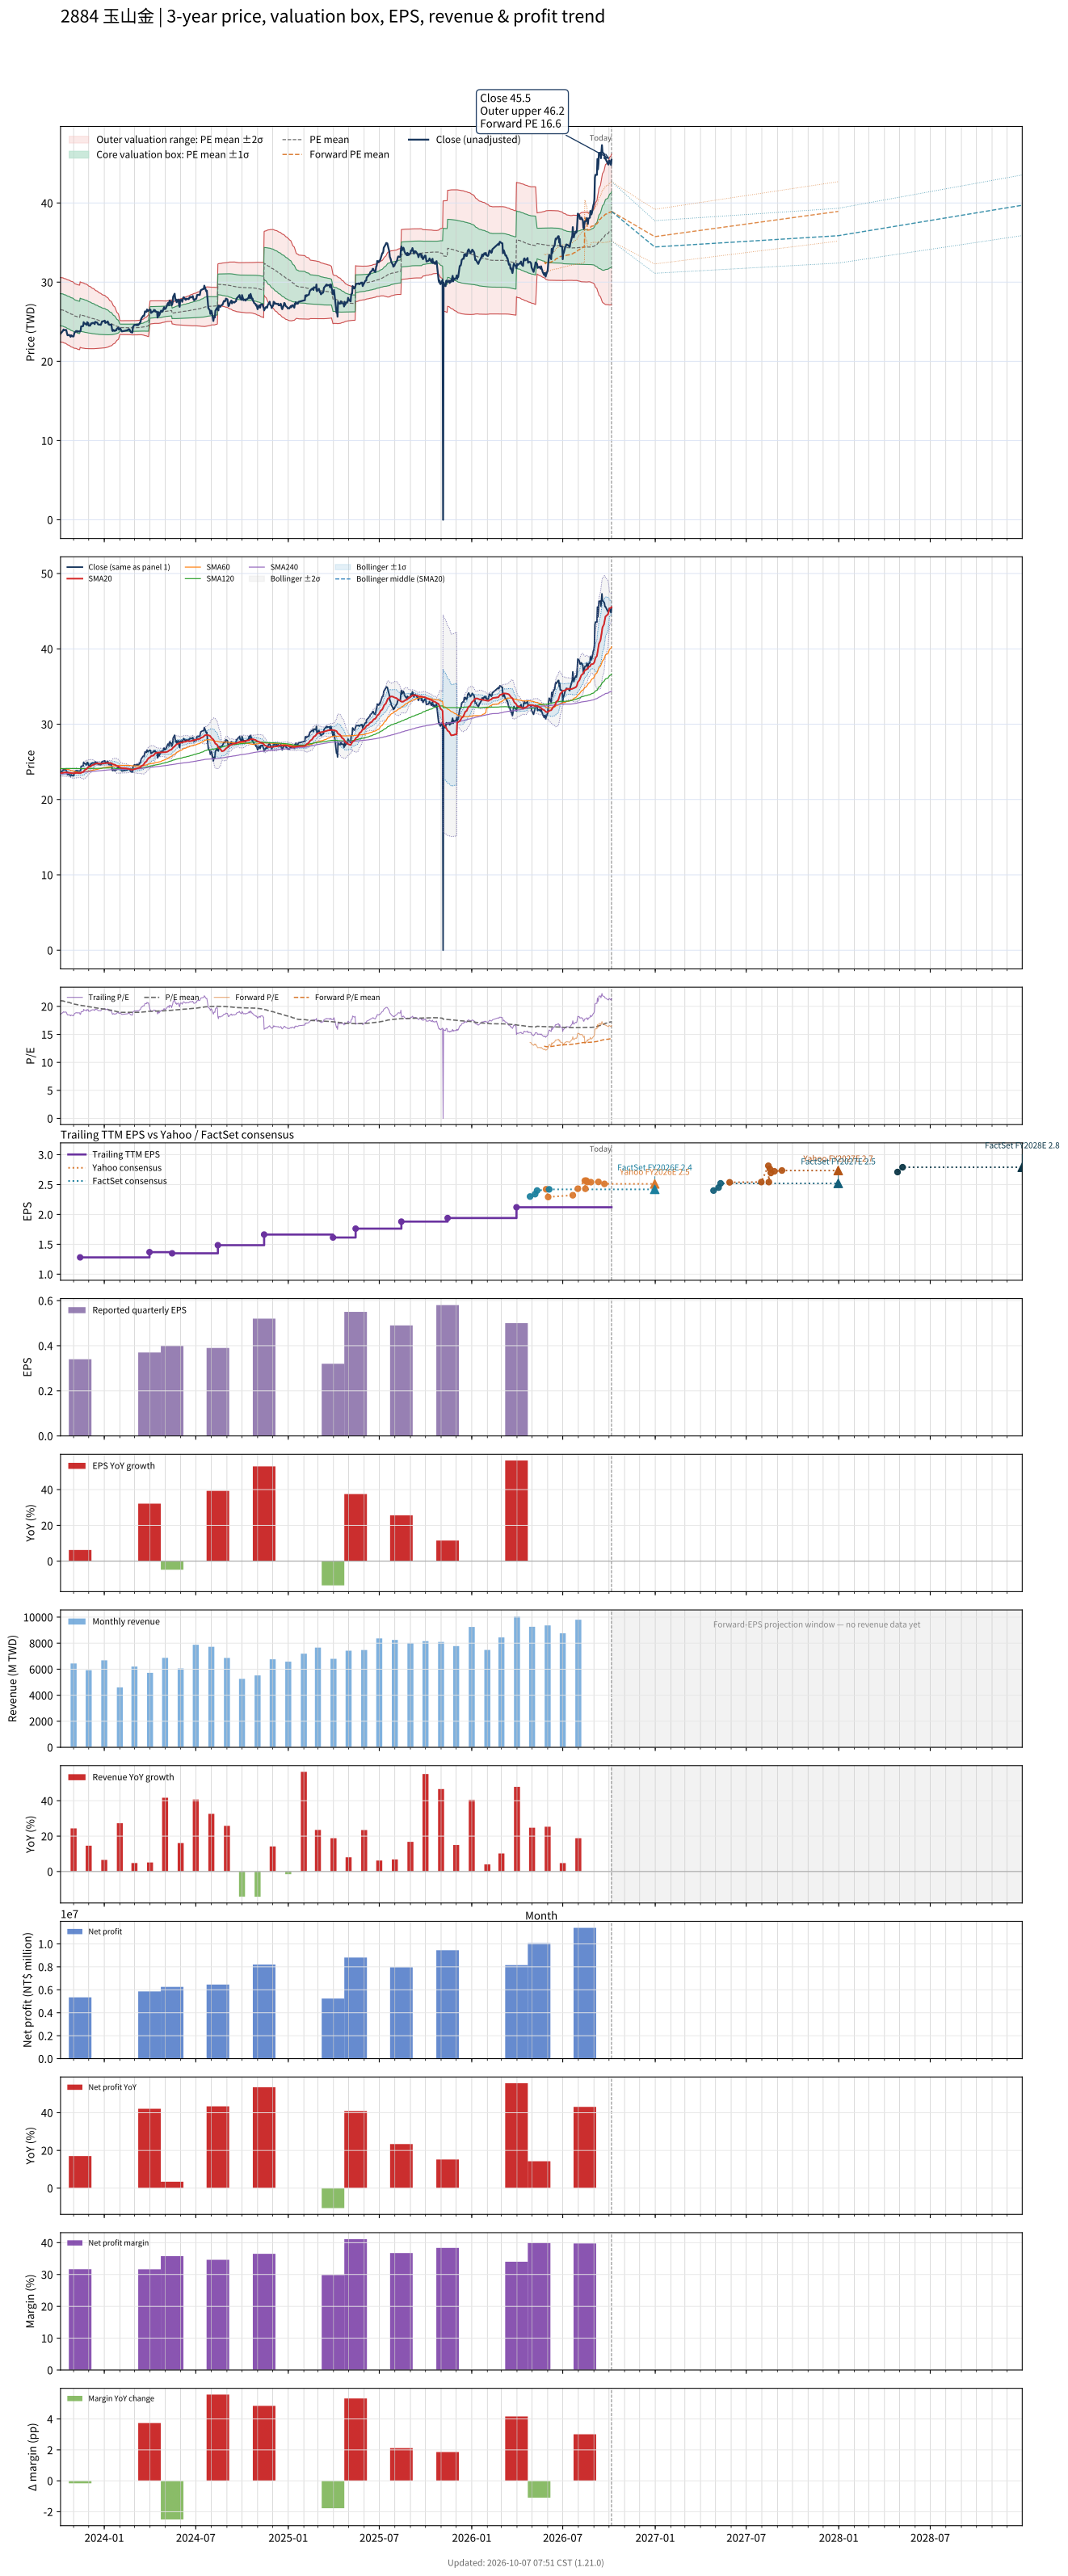

Values plotted in this chart, from the file beside it:
# chart-version: skill-stock-dynamic-val…
date, close, available_date, period_end, eps, ttm_eps, pe, pe_mean, pe_std, price_m2, price_m1, price_mean, price_p1, price_p2, as_of_date, forward_eps, forward_pe, forward_pe_mean, forward_pe_std, forward_price_m2, forward_price_m1, forward_price_mean, forward_price_p1, forward_price_p2
2023-10-06, 23.49, 2023-08-14, 2023-06-30, 0.28, 1.262, 18.62, 21.01, 1.612, 22.45, 24.48, 26.51, 28.55, 30.58, , , , , , , , , , 
2023-10-11, 23.88, 2023-08-14, 2023-06-30, 0.28, 1.262, 18.92, 20.98, 1.613, 22.4, 24.44, 26.47, 28.51, 30.54, , , , , , , , , , 
2023-10-12, 24.02, 2023-08-14, 2023-06-30, 0.28, 1.262, 19.04, 20.95, 1.612, 22.36, 24.4, 26.43, 28.46, 30.5, , , , , , , , , , 
2023-10-13, 23.93, 2023-08-14, 2023-06-30, 0.28, 1.262, 18.96, 20.91, 1.613, 22.32, 24.35, 26.39, 28.43, 30.46, , , , , , , , , , 
2023-10-16, 23.97, 2023-08-14, 2023-06-30, 0.28, 1.262, 19, 20.88, 1.615, 22.28, 24.31, 26.35, 28.39, 30.43, , , , , , , , , , 
2023-10-17, 23.97, 2023-08-14, 2023-06-30, 0.28, 1.262, 19, 20.85, 1.616, 22.24, 24.27, 26.31, 28.35, 30.39, , , , , , , , , , 
2023-10-18, 23.78, 2023-08-14, 2023-06-30, 0.28, 1.262, 18.85, 20.82, 1.617, 22.19, 24.23, 26.27, 28.31, 30.35, , , , , , , , , , 
2023-10-19, 23.49, 2023-08-14, 2023-06-30, 0.28, 1.262, 18.62, 20.79, 1.62, 22.14, 24.19, 26.23, 28.27, 30.32, , , , , , , , , , 
2023-10-20, 23.3, 2023-08-14, 2023-06-30, 0.28, 1.262, 18.46, 20.75, 1.625, 22.09, 24.14, 26.19, 28.24, 30.29, , , , , , , , , , 
2023-10-23, 23.34, 2023-08-14, 2023-06-30, 0.28, 1.262, 18.5, 20.72, 1.629, 22.03, 24.09, 26.14, 28.2, 30.25, , , , , , , , , , 
2023-10-24, 23.25, 2023-08-14, 2023-06-30, 0.28, 1.262, 18.42, 20.68, 1.632, 21.98, 24.04, 26.1, 28.16, 30.22, , , , , , , , , , 
2023-10-25, 23.25, 2023-08-14, 2023-06-30, 0.28, 1.262, 18.42, 20.65, 1.635, 21.93, 23.99, 26.05, 28.12, 30.18, , , , , , , , , , 
2023-10-26, 23.1, 2023-08-14, 2023-06-30, 0.28, 1.262, 18.31, 20.61, 1.64, 21.87, 23.94, 26.01, 28.08, 30.15, , , , , , , , , , 
2023-10-27, 23.3, 2023-08-14, 2023-06-30, 0.28, 1.262, 18.46, 20.58, 1.641, 21.83, 23.9, 25.97, 28.04, 30.11, , , , , , , , , , 
2023-10-30, 23.15, 2023-08-14, 2023-06-30, 0.28, 1.262, 18.35, 20.54, 1.642, 21.78, 23.85, 25.92, 27.99, 30.06, , , , , , , , , , 
2023-10-31, 23.15, 2023-08-14, 2023-06-30, 0.28, 1.262, 18.35, 20.51, 1.642, 21.73, 23.8, 25.87, 27.95, 30.02, , , , , , , , , , 
2023-11-01, 23.15, 2023-08-14, 2023-06-30, 0.28, 1.262, 18.35, 20.47, 1.64, 21.69, 23.76, 25.83, 27.9, 29.97, , , , , , , , , , 
2023-11-02, 23.44, 2023-08-14, 2023-06-30, 0.28, 1.262, 18.58, 20.43, 1.63, 21.67, 23.72, 25.78, 27.84, 29.89, , , , , , , , , , 
2023-11-03, 23.64, 2023-08-14, 2023-06-30, 0.28, 1.262, 18.73, 20.39, 1.618, 21.65, 23.69, 25.73, 27.78, 29.82, , , , , , , , , , 
2023-11-06, 23.83, 2023-08-14, 2023-06-30, 0.28, 1.262, 18.88, 20.36, 1.607, 21.64, 23.66, 25.69, 27.72, 29.75, , , , , , , , , , 
2023-11-07, 23.78, 2023-08-14, 2023-06-30, 0.28, 1.262, 18.85, 20.34, 1.611, 21.6, 23.63, 25.67, 27.7, 29.73, , , , , , , , , , 
2023-11-08, 23.83, 2023-08-14, 2023-06-30, 0.28, 1.262, 18.88, 20.32, 1.614, 21.57, 23.6, 25.64, 27.68, 29.71, , , , , , , , , , 
2023-11-09, 23.73, 2023-08-14, 2023-06-30, 0.28, 1.262, 18.81, 20.3, 1.615, 21.54, 23.57, 25.61, 27.65, 29.69, , , , , , , , , , 
2023-11-10, 23.78, 2023-08-14, 2023-06-30, 0.28, 1.262, 18.85, 20.27, 1.616, 21.5, 23.54, 25.58, 27.62, 29.66, , , , , , , , , , 
2023-11-13, 23.78, 2023-08-14, 2023-06-30, 0.28, 1.262, 18.85, 20.25, 1.614, 21.48, 23.51, 25.55, 27.59, 29.62, , , , , , , , , , 
2023-11-14, 23.78, 2023-11-14, 2023-09-30, 0.34, 1.281, 18.56, 20.22, 1.614, 21.77, 23.84, 25.91, 27.98, 30.04, , , , , , , , , , 
2023-11-15, 23.88, 2023-11-14, 2023-09-30, 0.34, 1.281, 18.64, 20.19, 1.615, 21.74, 23.81, 25.87, 27.94, 30.01, , , , , , , , , , 
2023-11-16, 24.41, 2023-11-14, 2023-09-30, 0.34, 1.281, 19.05, 20.17, 1.611, 21.72, 23.78, 25.85, 27.91, 29.97, , , , , , , , , , 
2023-11-17, 24.41, 2023-11-14, 2023-09-30, 0.34, 1.281, 19.05, 20.15, 1.61, 21.69, 23.76, 25.82, 27.88, 29.94, , , , , , , , , , 
2023-11-20, 24.46, 2023-11-14, 2023-09-30, 0.34, 1.281, 19.09, 20.13, 1.608, 21.67, 23.73, 25.79, 27.85, 29.92, , , , , , , , , , 
2023-11-21, 24.95, 2023-11-14, 2023-09-30, 0.34, 1.281, 19.47, 20.12, 1.605, 21.66, 23.72, 25.77, 27.83, 29.88, , , , , , , , , , 
2023-11-22, 24.75, 2023-11-14, 2023-09-30, 0.34, 1.281, 19.32, 20.1, 1.6, 21.65, 23.7, 25.75, 27.8, 29.85, , , , , , , , , , 
2023-11-23, 24.8, 2023-11-14, 2023-09-30, 0.34, 1.281, 19.36, 20.08, 1.596, 21.63, 23.68, 25.72, 27.77, 29.81, , , , , , , , , , 
2023-11-24, 24.75, 2023-11-14, 2023-09-30, 0.34, 1.281, 19.32, 20.06, 1.592, 21.62, 23.66, 25.7, 27.74, 29.78, , , , , , , , , , 
2023-11-27, 24.61, 2023-11-14, 2023-09-30, 0.34, 1.281, 19.2, 20.04, 1.587, 21.61, 23.64, 25.67, 27.71, 29.74, , , , , , , , , , 
2023-11-28, 24.95, 2023-11-14, 2023-09-30, 0.34, 1.281, 19.47, 20.02, 1.578, 21.61, 23.63, 25.65, 27.67, 29.69, , , , , , , , , , 
2023-11-29, 24.8, 2023-11-14, 2023-09-30, 0.34, 1.281, 19.36, 19.99, 1.567, 21.6, 23.61, 25.62, 27.63, 29.63, , , , , , , , , , 
2023-11-30, 24.85, 2023-11-14, 2023-09-30, 0.34, 1.281, 19.39, 19.97, 1.554, 21.61, 23.6, 25.59, 27.58, 29.57, , , , , , , , , , 
2023-12-01, 24.51, 2023-11-14, 2023-09-30, 0.34, 1.281, 19.13, 19.95, 1.542, 21.6, 23.58, 25.56, 27.53, 29.51, , , , , , , , , , 
2023-12-04, 24.51, 2023-11-14, 2023-09-30, 0.34, 1.281, 19.13, 19.92, 1.532, 21.6, 23.56, 25.52, 27.49, 29.45, , , , , , , , , , 
2023-12-05, 24.7, 2023-11-14, 2023-09-30, 0.34, 1.281, 19.28, 19.9, 1.523, 21.59, 23.55, 25.5, 27.45, 29.4, , , , , , , , , , 
2023-12-06, 24.8, 2023-11-14, 2023-09-30, 0.34, 1.281, 19.36, 19.88, 1.512, 21.59, 23.53, 25.47, 27.41, 29.34, , , , , , , , , , 
2023-12-07, 24.75, 2023-11-14, 2023-09-30, 0.34, 1.281, 19.32, 19.86, 1.502, 21.59, 23.52, 25.44, 27.37, 29.29, , , , , , , , , , 
2023-12-08, 24.85, 2023-11-14, 2023-09-30, 0.34, 1.281, 19.39, 19.84, 1.491, 21.6, 23.51, 25.42, 27.33, 29.23, , , , , , , , , , 
2023-12-11, 24.85, 2023-11-14, 2023-09-30, 0.34, 1.281, 19.39, 19.82, 1.48, 21.6, 23.49, 25.39, 27.29, 29.18, , , , , , , , , , 
2023-12-12, 24.75, 2023-11-14, 2023-09-30, 0.34, 1.281, 19.32, 19.79, 1.468, 21.6, 23.48, 25.36, 27.24, 29.12, , , , , , , , , , 
2023-12-13, 24.7, 2023-11-14, 2023-09-30, 0.34, 1.281, 19.28, 19.77, 1.455, 21.6, 23.47, 25.33, 27.2, 29.06, , , , , , , , , , 
2023-12-14, 24.99, 2023-11-14, 2023-09-30, 0.34, 1.281, 19.51, 19.75, 1.441, 21.61, 23.46, 25.31, 27.15, 29, , , , , , , , , , 
2023-12-15, 24.95, 2023-11-14, 2023-09-30, 0.34, 1.281, 19.47, 19.73, 1.427, 21.62, 23.45, 25.28, 27.11, 28.94, , , , , , , , , , 
2023-12-18, 24.9, 2023-11-14, 2023-09-30, 0.34, 1.281, 19.43, 19.71, 1.414, 21.63, 23.44, 25.25, 27.07, 28.88, , , , , , , , , , 
2023-12-19, 24.75, 2023-11-14, 2023-09-30, 0.34, 1.281, 19.32, 19.69, 1.402, 21.64, 23.43, 25.23, 27.02, 28.82, , , , , , , , , , 
2023-12-20, 24.65, 2023-11-14, 2023-09-30, 0.34, 1.281, 19.24, 19.67, 1.391, 21.64, 23.42, 25.2, 26.99, 28.77, , , , , , , , , , 
2023-12-21, 24.65, 2023-11-14, 2023-09-30, 0.34, 1.281, 19.24, 19.65, 1.379, 21.64, 23.41, 25.18, 26.94, 28.71, , , , , , , , , , 
2023-12-22, 24.65, 2023-11-14, 2023-09-30, 0.34, 1.281, 19.24, 19.63, 1.364, 21.65, 23.4, 25.15, 26.9, 28.65, , , , , , , , , , 
2023-12-25, 24.61, 2023-11-14, 2023-09-30, 0.34, 1.281, 19.2, 19.61, 1.351, 21.66, 23.39, 25.12, 26.85, 28.59, , , , , , , , , , 
2023-12-26, 24.75, 2023-11-14, 2023-09-30, 0.34, 1.281, 19.32, 19.59, 1.337, 21.67, 23.38, 25.1, 26.81, 28.52, , , , , , , , , , 
2023-12-27, 24.95, 2023-11-14, 2023-09-30, 0.34, 1.281, 19.47, 19.57, 1.325, 21.68, 23.38, 25.07, 26.77, 28.47, , , , , , , , , , 
2023-12-28, 25.04, 2023-11-14, 2023-09-30, 0.34, 1.281, 19.55, 19.56, 1.316, 21.68, 23.37, 25.06, 26.74, 28.43, , , , , , , , , , 
2023-12-29, 25.04, 2023-11-14, 2023-09-30, 0.34, 1.281, 19.55, 19.54, 1.307, 21.69, 23.36, 25.04, 26.71, 28.39, , , , , , , , , , 
... 668 more rows
